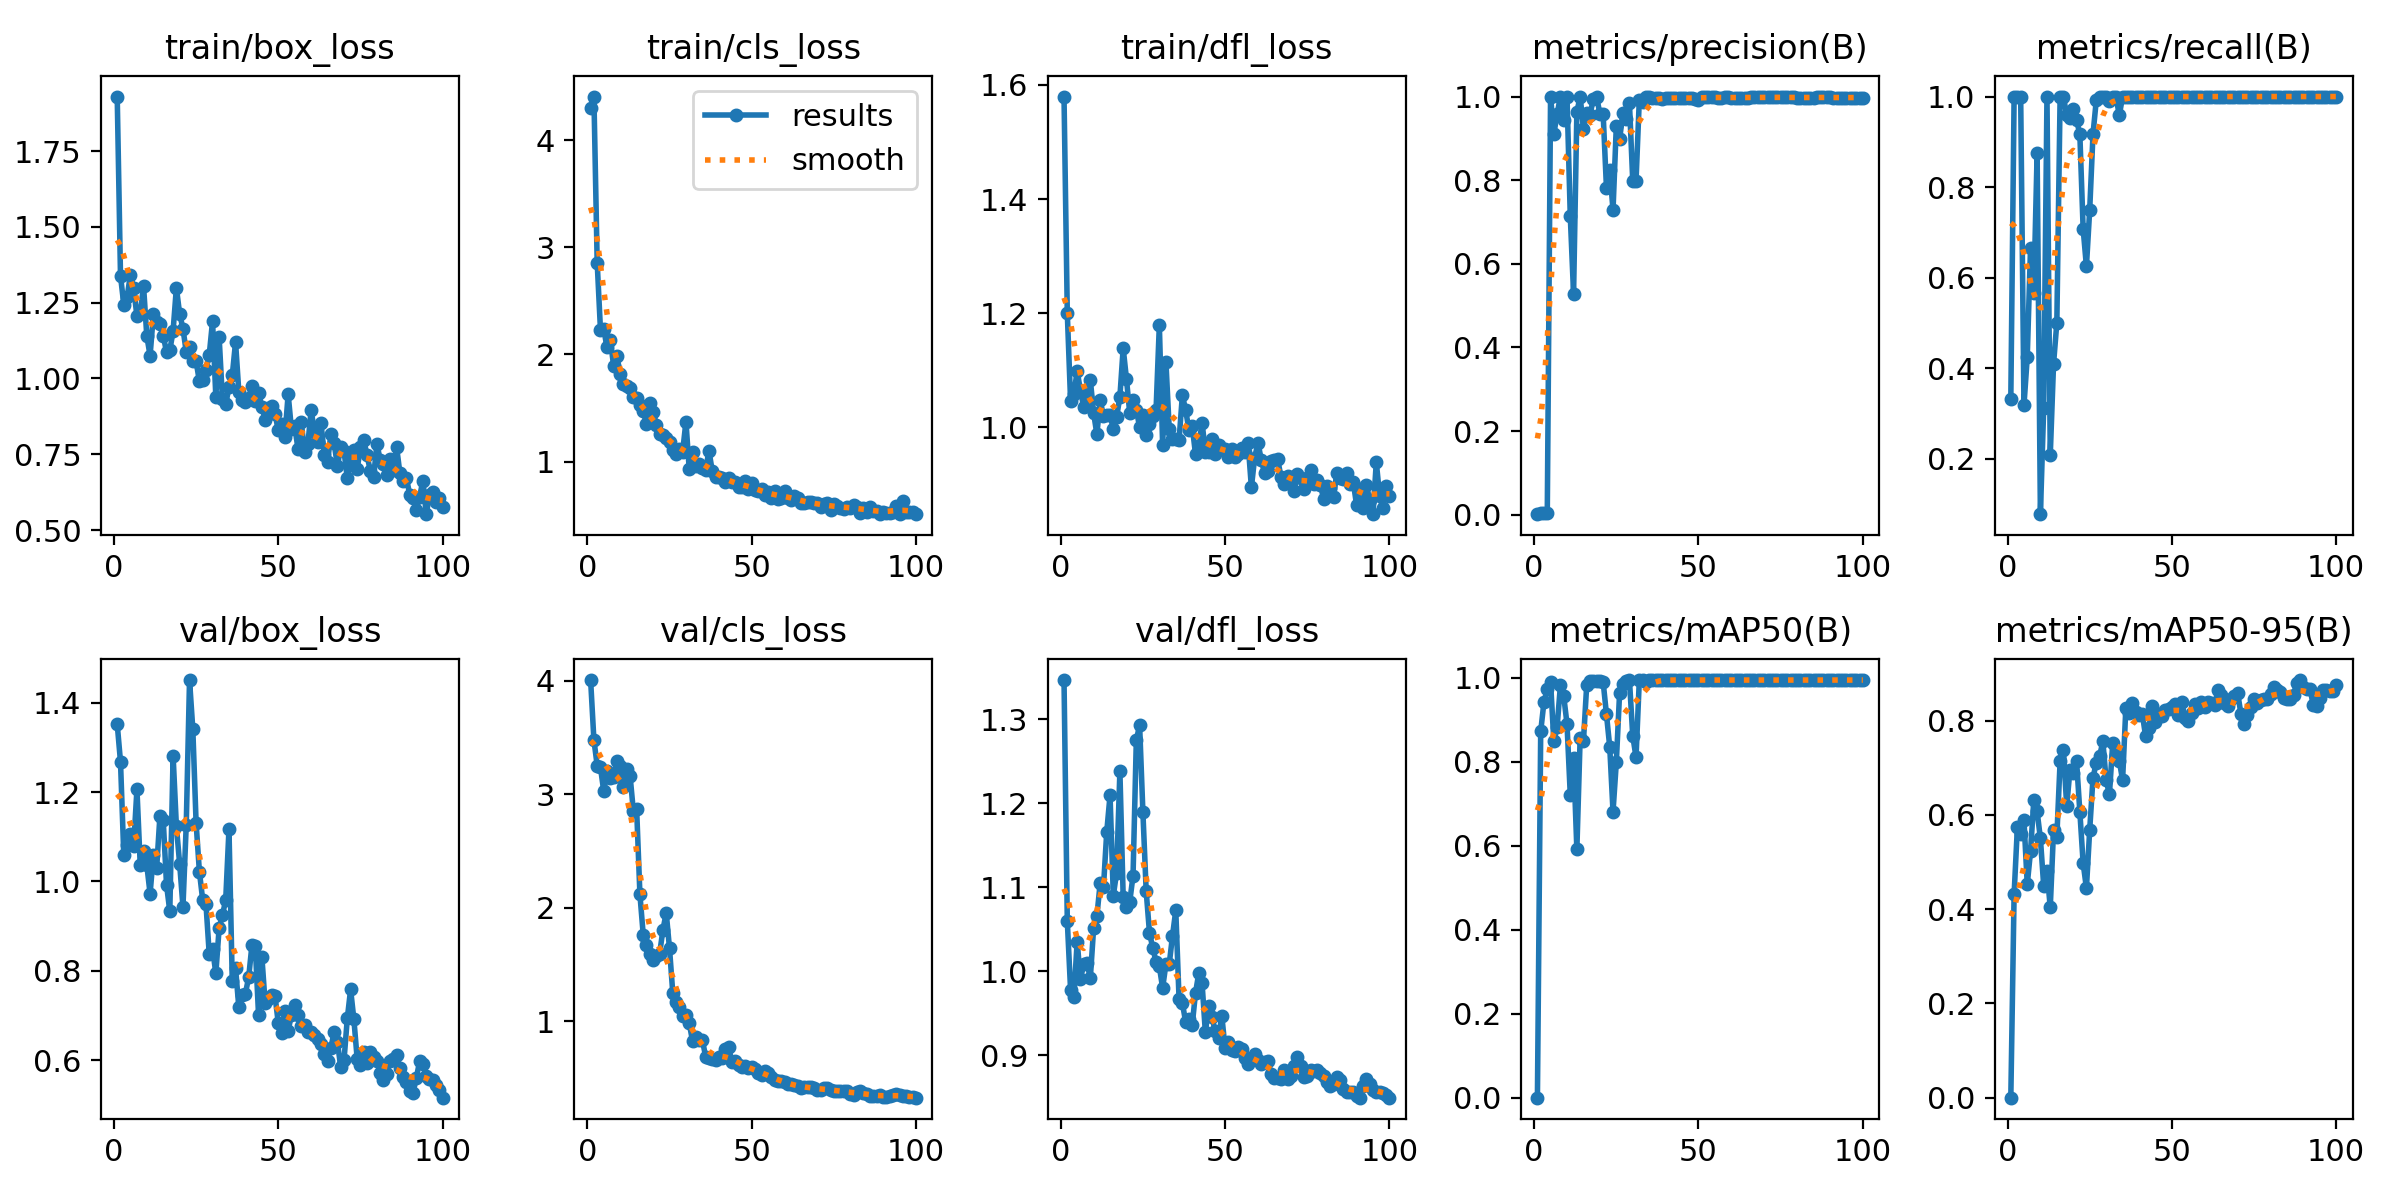

The data file committed next to this chart (first rows):
epoch, time, train/box_loss, train/cls_loss, train/dfl_loss, metrics/precision(B), metrics/recall(B), metrics/mAP50(B), metrics/mAP50-95(B), val/box_loss, val/cls_loss, val/dfl_loss, lr/pg0, lr/pg1, lr/pg2
1, 22.31, 1.93, 4.301, 1.579, 0.00111, 0.3333, 0.00064, 0.00022, 1.352, 4.005, 1.346, 0.0001, 0.0001, 0.0001
2, 24.29, 1.339, 4.405, 1.2, 0.00333, 1, 0.8727, 0.4314, 1.268, 3.478, 1.059, 0.0002178, 0.0002178, 0.0002178
3, 26.03, 1.244, 2.856, 1.046, 0.00333, 1, 0.9434, 0.5741, 1.059, 3.252, 0.9773, 0.0003333, 0.0003333, 0.0003333
4, 27.6, 1.267, 2.228, 1.059, 0.00333, 1, 0.9727, 0.5601, 1.082, 3.236, 0.969, 0.0004463, 0.0004463, 0.0004463
5, 29.19, 1.342, 2.233, 1.098, 1, 0.318, 0.9903, 0.5884, 1.107, 3.026, 1.035, 0.000557, 0.000557, 0.000557
6, 30.84, 1.297, 2.067, 1.065, 0.9106, 0.4251, 0.8489, 0.4526, 1.079, 3.203, 0.9901, 0.0006653, 0.0006653, 0.0006653
7, 32.52, 1.206, 2.134, 1.035, 0.9585, 0.6667, 0.8837, 0.5228, 1.206, 3.145, 1.008, 0.0007713, 0.0007713, 0.0007713
8, 34.16, 1.215, 1.895, 1.053, 1, 0.5668, 0.9828, 0.6317, 1.037, 3.149, 1.01, 0.0008749, 0.0008749, 0.0008749
9, 35.94, 1.307, 1.984, 1.083, 0.9437, 0.875, 0.9571, 0.6073, 1.068, 3.288, 0.9915, 0.000976, 0.000976, 0.000976
10, 37.49, 1.14, 1.816, 1.025, 1, 0.07806, 0.8905, 0.5498, 1.037, 3.251, 1.051, 0.001075, 0.001075, 0.001075
11, 39.11, 1.075, 1.725, 0.9881, 0.7135, 0.3123, 0.7213, 0.4498, 0.9728, 3.062, 1.066, 0.001171, 0.001171, 0.001171
12, 40.66, 1.211, 1.711, 1.047, 0.5279, 1, 0.8091, 0.4808, 1.059, 3.218, 1.105, 0.001265, 0.001265, 0.001265
13, 42.34, 1.186, 1.685, 1.02, 0.9628, 0.2083, 0.5917, 0.4038, 1.03, 3.164, 1.1, 0.001357, 0.001357, 0.001357
14, 43.95, 1.18, 1.605, 1.022, 1, 0.4099, 0.8573, 0.5672, 1.147, 2.851, 1.166, 0.001446, 0.001446, 0.001446
15, 45.44, 1.142, 1.598, 1.021, 0.9232, 0.5007, 0.8493, 0.554, 1.137, 2.87, 1.209, 0.001533, 0.001533, 0.001533
16, 47, 1.087, 1.527, 0.9979, 0.9596, 1, 0.9834, 0.7137, 0.9929, 2.116, 1.09, 0.001618, 0.001618, 0.001618
17, 48.62, 1.092, 1.475, 1.018, 0.957, 1, 0.9918, 0.7375, 0.9333, 1.764, 1.117, 0.001683, 0.001683, 0.001683
18, 50.2, 1.157, 1.348, 1.054, 0.9931, 0.9583, 0.9934, 0.6189, 1.282, 1.67, 1.238, 0.001663, 0.001663, 0.001663
19, 51.71, 1.299, 1.546, 1.139, 1, 0.9533, 0.9919, 0.6953, 1.123, 1.592, 1.088, 0.001644, 0.001644, 0.001644
20, 53.28, 1.212, 1.468, 1.085, 0.9589, 0.9724, 0.9934, 0.6882, 1.039, 1.537, 1.077, 0.001624, 0.001624, 0.001624
21, 54.8, 1.165, 1.345, 1.025, 0.9579, 0.9482, 0.9903, 0.7139, 0.9436, 1.578, 1.083, 0.001604, 0.001604, 0.001604
22, 56.42, 1.087, 1.256, 1.048, 0.7824, 0.9167, 0.9137, 0.6064, 1.127, 1.596, 1.114, 0.001584, 0.001584, 0.001584
23, 58.14, 1.102, 1.249, 1.031, 0.8255, 0.7083, 0.836, 0.4979, 1.45, 1.805, 1.275, 0.001564, 0.001564, 0.001564
24, 59.68, 1.056, 1.22, 1, 0.7282, 0.625, 0.6815, 0.4445, 1.34, 1.954, 1.293, 0.001545, 0.001545, 0.001545
25, 61.22, 1.056, 1.179, 1.022, 0.9292, 0.75, 0.7989, 0.5683, 1.131, 1.642, 1.189, 0.001525, 0.001525, 0.001525
26, 62.91, 0.9909, 1.113, 0.9867, 0.8978, 0.9167, 0.964, 0.6783, 1.022, 1.247, 1.095, 0.001505, 0.001505, 0.001505
27, 64.41, 0.9944, 1.075, 1.007, 0.9597, 0.9919, 0.985, 0.7107, 0.959, 1.173, 1.046, 0.001485, 0.001485, 0.001485
28, 66.01, 1.028, 1.119, 1.02, 0.9472, 1, 0.9918, 0.7237, 0.9499, 1.122, 1.028, 0.001465, 0.001465, 0.001465
29, 67.61, 1.078, 1.095, 1.03, 0.9837, 1, 0.995, 0.756, 0.8368, 1.042, 1.011, 0.001446, 0.001446, 0.001446
30, 69.26, 1.189, 1.374, 1.179, 0.7981, 1, 0.8624, 0.673, 0.8496, 1.058, 1.006, 0.001426, 0.001426, 0.001426
31, 70.76, 0.9403, 0.9297, 0.9697, 0.7985, 0.9908, 0.8113, 0.6436, 0.7946, 0.9846, 0.9799, 0.001406, 0.001406, 0.001406
32, 73, 1.137, 1.087, 1.115, 0.9927, 1, 0.995, 0.7519, 0.8952, 0.8251, 1.008, 0.001386, 0.001386, 0.001386
33, 74.99, 0.9334, 0.9558, 0.9978, 0.9876, 1, 0.995, 0.7266, 0.9247, 0.8575, 1.008, 0.001366, 0.001366, 0.001366
34, 76.59, 0.916, 0.9822, 0.9796, 0.9992, 0.9583, 0.9906, 0.7151, 0.958, 0.837, 1.042, 0.001347, 0.001347, 0.001347
35, 78.19, 0.9704, 0.9377, 0.9802, 0.9983, 1, 0.995, 0.6734, 1.117, 0.8332, 1.072, 0.001327, 0.001327, 0.001327
36, 80.34, 1.01, 0.9272, 0.9775, 0.9975, 1, 0.995, 0.8274, 0.7767, 0.6883, 0.9666, 0.001307, 0.001307, 0.001307
37, 81.95, 1.12, 1.103, 1.056, 0.9974, 1, 0.995, 0.8154, 0.806, 0.6774, 0.9622, 0.001287, 0.001287, 0.001287
38, 83.61, 0.9555, 0.913, 1.031, 0.9966, 1, 0.995, 0.8377, 0.7185, 0.6665, 0.9395, 0.001267, 0.001267, 0.001267
39, 85.18, 0.9285, 0.8574, 0.9955, 0.9944, 1, 0.995, 0.8181, 0.7452, 0.6552, 0.943, 0.001248, 0.001248, 0.001248
40, 86.84, 0.9217, 0.8539, 1.002, 0.9967, 1, 0.995, 0.8118, 0.7495, 0.6815, 0.9358, 0.001228, 0.001228, 0.001228
41, 89.14, 0.9365, 0.8486, 0.9535, 0.9968, 1, 0.995, 0.8143, 0.7861, 0.6727, 0.9739, 0.001208, 0.001208, 0.001208
42, 90.81, 0.9762, 0.8132, 0.9676, 0.9961, 1, 0.995, 0.7671, 0.859, 0.7549, 0.9975, 0.001188, 0.001188, 0.001188
43, 92.38, 0.926, 0.8454, 1.009, 0.9958, 1, 0.995, 0.7831, 0.8554, 0.7735, 0.9855, 0.001168, 0.001168, 0.001168
44, 94.46, 0.9537, 0.807, 0.957, 0.997, 1, 0.995, 0.8316, 0.7007, 0.6385, 0.9272, 0.001149, 0.001149, 0.001149
45, 96.06, 0.9067, 0.8074, 0.9578, 0.997, 1, 0.995, 0.7976, 0.8323, 0.651, 0.9585, 0.001129, 0.001129, 0.001129
46, 97.9, 0.8645, 0.7605, 0.98, 0.9962, 1, 0.995, 0.8148, 0.7281, 0.6115, 0.9456, 0.001109, 0.001109, 0.001109
47, 99.39, 0.9038, 0.7646, 0.954, 0.9972, 1, 0.995, 0.8086, 0.7371, 0.5993, 0.9284, 0.001089, 0.001089, 0.001089
48, 101.5, 0.9089, 0.8195, 0.9695, 0.9963, 1, 0.995, 0.823, 0.7461, 0.6082, 0.9205, 0.001069, 0.001069, 0.001069
49, 103.1, 0.8838, 0.7472, 0.9623, 0.9951, 1, 0.995, 0.8251, 0.7445, 0.5863, 0.947, 0.00105, 0.00105, 0.00105
50, 104.6, 0.8286, 0.8043, 0.963, 0.9922, 1, 0.995, 0.8284, 0.6834, 0.5965, 0.908, 0.00103, 0.00103, 0.00103
51, 106.1, 0.849, 0.738, 0.9475, 1, 0.9987, 0.995, 0.8352, 0.6616, 0.5747, 0.9159, 0.00101, 0.00101, 0.00101
52, 108.2, 0.8062, 0.7276, 0.9627, 0.9984, 1, 0.995, 0.8117, 0.7101, 0.5436, 0.9066, 0.0009902, 0.0009902, 0.0009902
53, 109.8, 0.9481, 0.7482, 0.9477, 0.9978, 1, 0.995, 0.8399, 0.6661, 0.5225, 0.9047, 0.0009704, 0.0009704, 0.0009704
54, 111.3, 0.833, 0.6873, 0.9539, 0.998, 1, 0.995, 0.8049, 0.702, 0.5628, 0.9098, 0.0009506, 0.0009506, 0.0009506
55, 112.8, 0.8426, 0.7218, 0.9633, 0.9982, 1, 0.995, 0.7988, 0.7239, 0.5396, 0.9076, 0.0009308, 0.0009308, 0.0009308
56, 114.3, 0.7675, 0.6646, 0.9562, 0.9972, 1, 0.995, 0.8154, 0.7009, 0.5079, 0.8966, 0.000911, 0.000911, 0.000911
57, 115.8, 0.8557, 0.7263, 0.973, 0.9974, 1, 0.995, 0.8359, 0.6777, 0.4802, 0.889, 0.0008912, 0.0008912, 0.0008912
58, 117.4, 0.757, 0.6482, 0.8951, 0.998, 1, 0.995, 0.8276, 0.6783, 0.4738, 0.896, 0.0008714, 0.0008714, 0.0008714
59, 119, 0.783, 0.6658, 0.9472, 0.9981, 1, 0.995, 0.8384, 0.6637, 0.4769, 0.9013, 0.0008516, 0.0008516, 0.0008516
60, 120.5, 0.8963, 0.7299, 0.9732, 0.9975, 1, 0.995, 0.8287, 0.6639, 0.4657, 0.8947, 0.0008318, 0.0008318, 0.0008318
... 40 more rows
